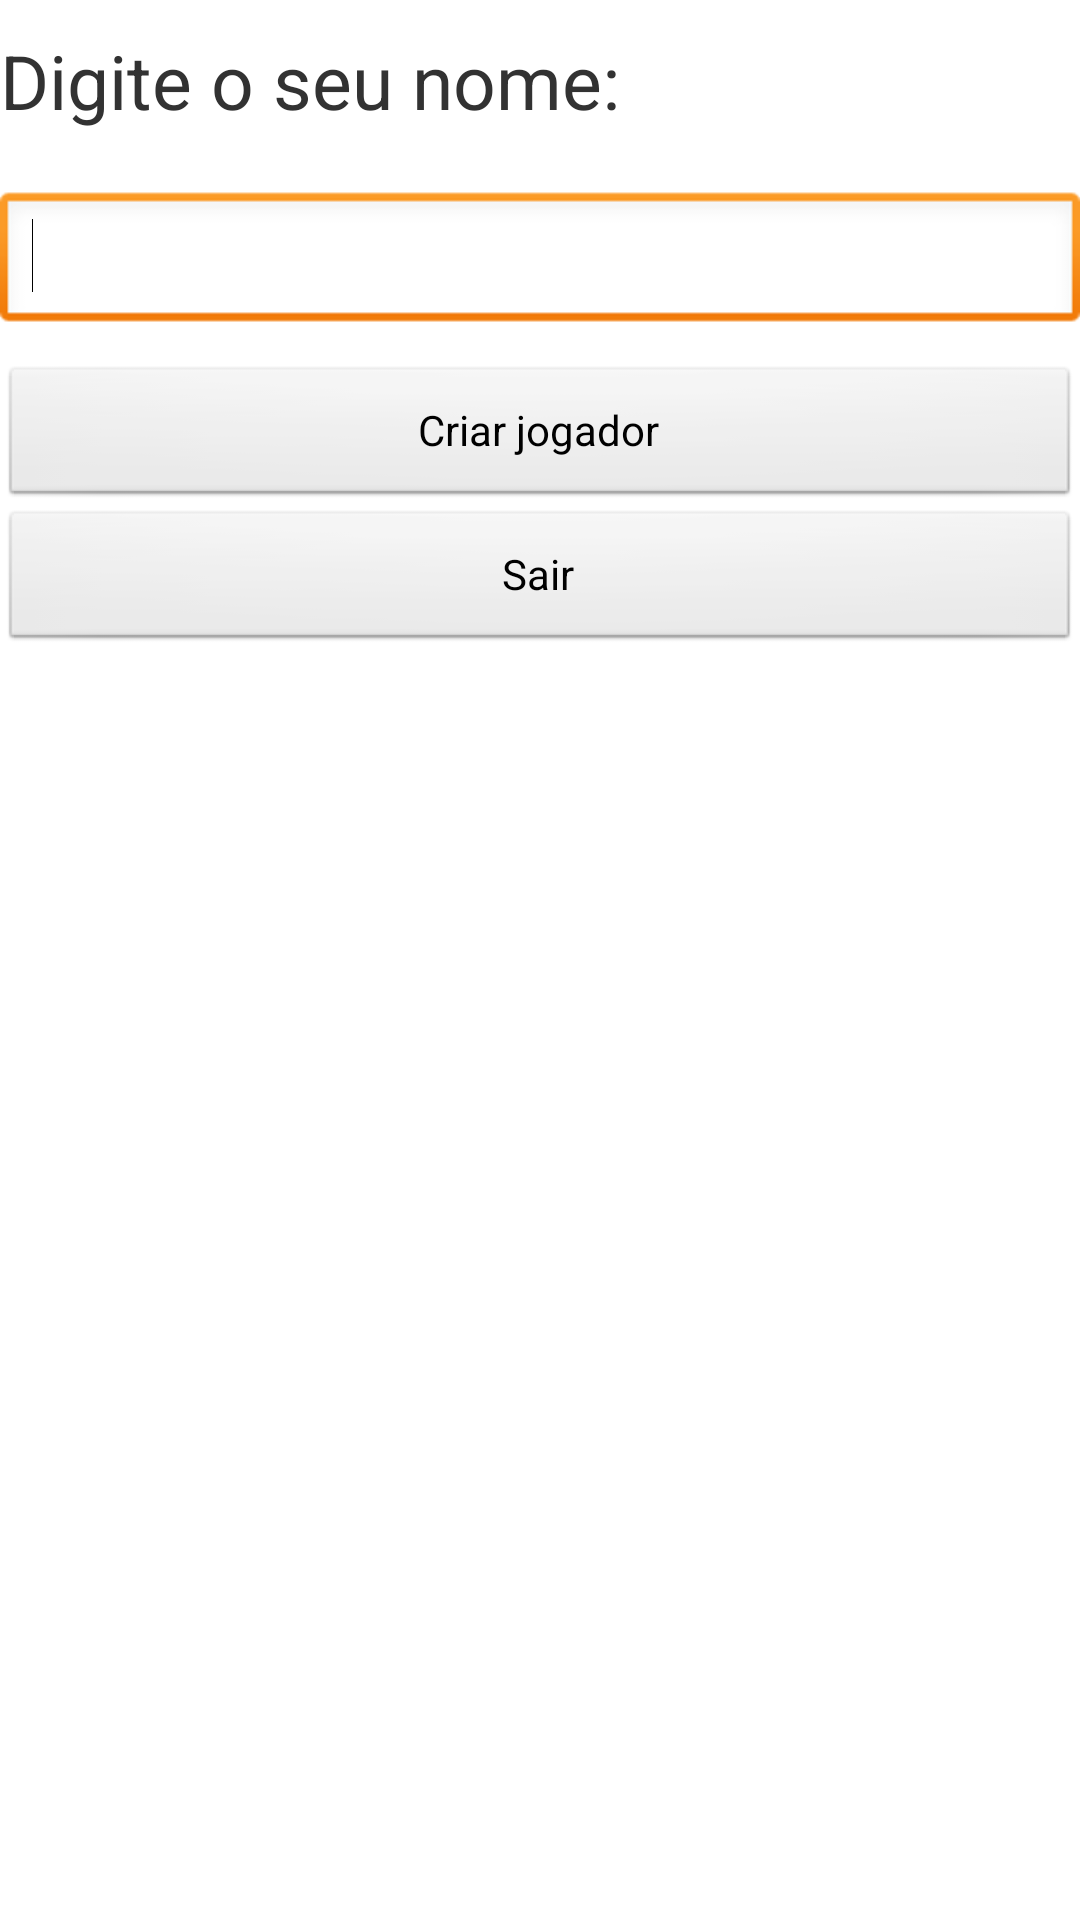

Reconstruct the res/layout file that produces this screen, plus the resources it refers to.
<!-- AndroidManifest.xml: application theme AppTheme -->
<!-- res/layout/nomejogador.xml -->
<?xml version="1.0" encoding="utf-8"?>
<LinearLayout xmlns:android="http://schemas.android.com/apk/res/android"
    android:layout_width="match_parent"
    android:layout_height="match_parent"
    android:orientation="vertical" 
    android:keepScreenOn="true">

    <TextView
        android:id="@+id/textView1"
        android:layout_width="fill_parent"
        android:layout_height="wrap_content"
        android:layout_gravity="center"
        android:layout_marginTop="10dip"
        android:text="Digite o seu nome:"
        android:textSize="25dip" />




    <EditText
        android:id="@+id/editText1"
        android:layout_width="match_parent"
        android:layout_height="wrap_content"
        android:layout_marginBottom="10dip"
        android:layout_marginTop="20dip"
        android:ems="10"
        android:inputType="textPersonName" >

        <requestFocus />
    </EditText>


    <Button
        android:id="@+id/button2"
        android:layout_width="fill_parent"
        android:layout_height="wrap_content"
        android:text="Criar jogador" />



    <Button
        android:id="@+id/button3"
        android:layout_width="fill_parent"
        android:layout_height="wrap_content"
        android:text="Sair" />

</LinearLayout>
<!-- resources referenced by this layout -->
<resources>
  <style name="AppTheme" parent="android:Theme.Light" />
</resources>
